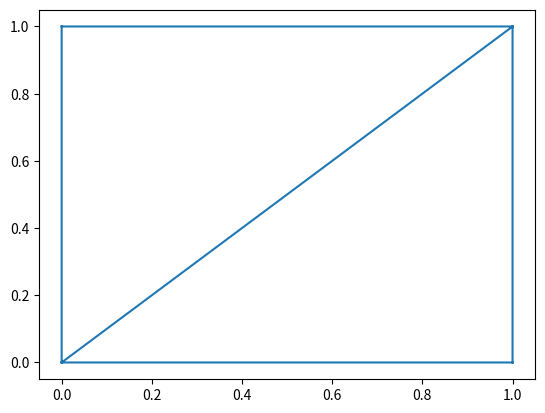

This chart was generated by the following Python code:
'''Module for importing and managing meshes'''

from typing import Final
import numpy as np
from matplotlib.tri import Triangulation
import matplotlib.pyplot as plt 

DIM: Final = 2


class Mesh():
    '''Holds only the relevant data
    as numpy structured-arrays for easy manipulation'''

    def from_matplotlib(self, Tri: Triangulation ):
        self.points = np.column_stack([Tri.x, Tri.y])
        self.get_cell = Tri.get_trifinder()





if __name__ == "__main__":
    x = np.array([0, 1, 1, 0])
    y = np.array([0, 0, 1, 1])
    triangles = np.array([[0, 1, 2],
                          [2, 3, 0]])
    Tri = Triangulation(x=x, y=y, triangles=triangles)

    mesh = Mesh()
    mesh.from_matplotlib(Tri)
    print(Tri.edges)

    print(mesh.points)

    plt.triplot(Tri)
    plt.show()   

